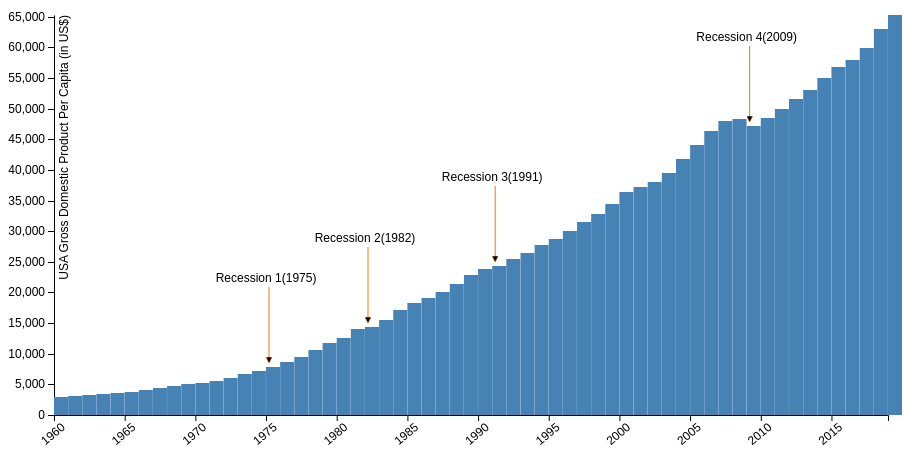
D3 v5 page, settled after 360 driven frames (6 s of simulated time); the page loaded 1 data file(s).


// ── scripts/annotation.js
const annotations_gdp = [
    {
        year: 1975,
        text: "Recession 1(1975)",
    },
    {
        year: 1982,
        text:"Recession 2(1982)",
    },
    {
        year: 1991,
        text: "Recession 3(1991)",
    },
    {
        year: 2009,
        text: "Recession 4(2009)" 
    }
]


function insertAnnotation( g, finalData, year, text, x, y ) {

    g.selectAll("text.label")
    .data(finalData.filter(function(d) { return d.year.getFullYear() == year; }))
    .enter().append("text")
    .append("tspan")
    .attr("class", "label")
    .attr("x", function (d) {
        return x(d.year);
    }).attr("y", function (d) {
        return  y(d.gdp) - 85;
    })
    .style("text-anchor", "middle")
    .text(text);


    g.selectAll("nothing")
    .data(finalData.filter(function(d) { return d.year.getFullYear() == year; }))
    .enter().append("line")
          .attr("class", "arrow")
          .attr("x1", function (d) {
              return x(d.year)+3;
          })
          .attr("x2", function (d) {
            return x(d.year)+3;
          })
          .attr("y1", function (d) {
            return  y(d.gdp) - 80;
          })
          .attr("y2", function (d) {
            return  y(d.gdp) - 5;
          })
          .attr("marker-end", "url(#arrow)");
}
// ── scripts/chart.js

function chnageCountry() {
    d3.selectAll("svg > *").remove();
    switch(document.getElementById("selectedChart").vlaue) {
      case "GDP":
        renderGDP();
        break;
      case "LifeExp":
        renderLifeExp();
        break;
      case "emp":
        renderTotalEmployment();
        break;
      case "reserves":
          renderTotalReserves();
        break;
      default:
        renderGDP();
    }
  }

  function render(scene) {
    document.getElementById("selectedChart").vlaue=scene
    d3.selectAll("svg > *").remove();
    switch(scene) {
      case "GDP":
        renderGDP();
        break;
      case "LifeExp":
        renderLifeExp();
        break;
      case "emp":
        renderTotalEmployment()
        break;
      case "reserves":
        renderTotalReserves();
        break;
      default:
        renderGDP();
    }
  }

  document.getElementById("selectedChart").vlaue = "GDP"
  renderGDP(document.getElementById("countrySelect").value)
  var tooltip = d3.select('body').append("div").attr("class", "tooltip");
  
  function renderGDP() {
    document.getElementById("currentTitle").innerHTML = "Gross Domestic Product Per Capita (in US$)"
    document.getElementById("prev").style.display = "none";
    document.getElementById("next").style.display = "block";
    document.getElementById("gdp_btn").classList.add("selected");
    document.getElementById("res_btn").classList.remove("selected");
    document.getElementById("life_btn").classList.remove("selected");
    document.getElementById("emp_btn").classList.remove("selected");


    selecltedCountry = document.getElementById("countrySelect").value;
    d3.json("./data/GDPPerCapitaByCountry_worldbank.json").then(function(allCountiresGDP) {
  
        var selectedCountryGDP = allCountiresGDP.filter(a=>a["Country Code"]==selecltedCountry)[0];
        var margin = {top: 60, right: 20, bottom: 40, left: 46};
        var svg = d3.select("svg");
        var width = svg.attr("width") - margin.left - margin.right;
        var height = svg.attr("height") - margin.top - margin.bottom;
  
        var x = d3.scaleTime().range([0, width]);
        var y = d3.scaleLinear().rangeRound([height, 0]);
  
        var g = svg.append("g").attr("transform", "translate(" + margin.left + "," + margin.top + ")");
  
        var finalData =[];
  
        Object.keys(selectedCountryGDP).forEach(function(key){
        if(key && !isNaN(key)){
            finalData.push({year:new Date(key, 0), gdp:Math.round(selectedCountryGDP[key])});
        } 
    });
    x.domain([finalData[0].year, finalData[finalData.length - 1].year]);
    y.domain([0, d3.max(finalData, function(d) { return d.gdp; })]);
  
    g.append("g")
        .attr("transform", "translate(0," + height + ")")
        .call(d3.axisBottom(x).tickFormat(d3.timeFormat("%Y")))
        .selectAll("text")  
        .style("text-anchor", "end")
        .attr("transform", "rotate(-40)" );
  
  g.append("g")
        .call(d3.axisLeft(y).ticks(10).tickSizeOuter(0))
        .append("text")
        .attr("transform", "rotate(-90)")
        .attr("y", 4)
        .attr("dy", "0.8em")
        .attr("text-anchor", "end")
        .text(selecltedCountry+ " Gross Domestic Product Per Capita (in US$)");
  
  g.selectAll("rect")
    .data(finalData)
    .enter().append("rect")
      .attr("class", "bar")
      .attr("x", function(d) { return x(d.year); })
      .attr("y", function(d) { return y(d.gdp); })
      .attr("width", Math.ceil(width / (finalData.length)))
      .attr("height", function(d) { return height - y(d.gdp); })
      .attr("id", function(d) {return 'bar_' + d.year.getFullYear()})
      .on("mouseover", showTip)
      .on("mouseout", hideTip);

// annotation def

    svg.append("defs").append("marker")
    .attr("id", "arrow")
    .attr("viewBox", "0 -5 10 10")
    .attr("refX", 8)
    .attr("markerWidth", 6)
    .attr("markerHeight", 6)
    .attr("orient", "auto")
    .append("path")
    .attr("class", "marker")
    .attr("d", "M0,-5L10,0L0,5");


    for(var i = 0; i < annotations_gdp.length; i++) {
      var obj = annotations_gdp[i];
      insertAnnotation(g, finalData, obj.year, obj.text, x, y)
      console.log("annotaiton added" + obj.year);
  }


  });
  


  }


  function renderLifeExp() {
    document.getElementById("gdp_btn").classList.remove("selected");
    document.getElementById("res_btn").classList.remove("selected");
    document.getElementById("life_btn").classList.add("selected");
    document.getElementById("emp_btn").classList.remove("selected");

    document.getElementById("currentTitle").innerHTML = "Life Expactancy (in years)"
    document.getElementById("prev").style.display = "block";
    document.getElementById("next").style.display = "block";

    selecltedCountry = document.getElementById("countrySelect").value;
    d3.json("./data/LIfeExpByCountry_worldBank.json").then(function(allCountiresGDP) {

      var selectedCountryGDP = allCountiresGDP.filter(a=>a["Country Code"]==selecltedCountry)[0];
      var margin = {top: 40, right: 20, bottom: 40, left: 46};
      var svg = d3.select("svg");
      var width = svg.attr("width") - margin.left - margin.right;
      var height = svg.attr("height") - margin.top - margin.bottom;
    
  
      var x = d3.scaleTime().range([0, width]);
      var y = d3.scaleLinear().rangeRound([height, 0]);
  
      var g = svg.append("g").attr("transform", "translate(" + margin.left + "," + margin.top + ")");
      var finalData =[];
  
      Object.keys(selectedCountryGDP).forEach(function(key){
        if(key && !isNaN(key)){
          finalData.push({year:new Date(key, 0), gdp:selectedCountryGDP[key]});
        } 
    });
      
      x.domain([finalData[0].year, finalData[finalData.length - 1].year]);
      y.domain([0, 120]);
    
      g.append("g")
          .attr("transform", "translate(0," + height + ")")
          .call(d3.axisBottom(x).tickFormat(d3.timeFormat("%Y")))
          .selectAll("text")  
            .style("text-anchor", "end")
            .attr("transform", "rotate(-40)" );
      
      g.append("g")
          .call(d3.axisLeft(y).ticks(20).tickSizeOuter(0))
        .append("text")
          .attr("transform", "rotate(-90)")
          .attr("y", 4)
          .attr("dy", "0.8em")
          .attr("text-anchor", "end")
          .text(selecltedCountry+ " Life Expectancy (in Years)");
    
      g.selectAll("rect")
        .data(finalData)
        .enter().append("rect")
          .attr("class", "bar")
          .attr("x", function(d) { return x(d.year); })
          .attr("y", function(d) { return y(d.gdp); })
          .attr("width", Math.ceil(width / (finalData.length)))
          .attr("height", function(d) { return height - y(d.gdp) })
          .attr("id", function(d) {return 'bar_' + d.year.getFullYear()})
          .on("mouseover", showTip)
          .on("mouseout", hideTip);

          svg.append("defs").append("marker")
            .attr("id", "arrow")
            .attr("viewBox", "0 -5 10 10")
            .attr("refX", 8)
            .attr("markerWidth", 6)
            .attr("markerHeight", 6)
            .attr("orient", "auto")
            .append("path")
            .attr("class", "marker")
            .attr("d", "M0,-5L10,0L0,5");


          for(var i = 0; i < annotations_gdp.length; i++) {
              var obj = annotations_gdp[i];
              insertAnnotation(g, finalData, obj.year, obj.text, x, y)
              console.log("annotaiton added" );
          }

    });
    
    }

    function renderTotalEmployment() {
      document.getElementById("gdp_btn").classList.remove("selected");
      document.getElementById("res_btn").classList.remove("selected");
      document.getElementById("life_btn").classList.remove("selected");
      document.getElementById("emp_btn").classList.add("selected");

      document.getElementById("currentTitle").innerHTML = "% of Total Employment"
      document.getElementById("next").style.display = "none";
    document.getElementById("prev").style.display = "block";

      selecltedCountry = document.getElementById("countrySelect").value;
      d3.json("./data/EmploymentByCountry_worldbank.json").then(function(allCountiresEmployment) {
  
        var selectedCountryEmployment = allCountiresEmployment.filter(a=>a["Country Code"]==selecltedCountry)[0];
        var margin = {top: 40, right: 20, bottom: 40, left: 46};
        var svg = d3.select("svg");
        var width = svg.attr("width") - margin.left - margin.right;
        var height = svg.attr("height") - margin.top - margin.bottom;
      
    
        var x = d3.scaleTime().range([0, width]);
        var y = d3.scaleLinear().rangeRound([height, 0]);
    
        var g = svg.append("g").attr("transform", "translate(" + margin.left + "," + margin.top + ")");
        var finalData =[];
    
        Object.keys(selectedCountryEmployment).forEach(function(key){
          if(key && !isNaN(key) && selectedCountryEmployment[key]){
            finalData.push({year:new Date(key, 0), gdp:selectedCountryEmployment[key]});
          } 
      });
        
        x.domain([finalData[0].year, finalData[finalData.length - 1].year]);
        y.domain([0, 120]);
      
        g.append("g")
            .attr("transform", "translate(0," + height + ")")
            .call(d3.axisBottom(x).tickFormat(d3.timeFormat("%Y")))
            .selectAll("text")  
              .style("text-anchor", "end")
              .attr("transform", "rotate(-40)" );
        
        g.append("g")
            .call(d3.axisLeft(y).ticks(20).tickSizeOuter(0))
          .append("text")
            .attr("transform", "rotate(-90)")
            .attr("y", 4)
            .attr("dy", "0.8em")
            .attr("text-anchor", "end")
            .text(selecltedCountry+ " Employment (in %)");
      
        g.selectAll("rect")
          .data(finalData)
          .enter().append("rect")
            .attr("class", "bar")
            .attr("x", function(d) { return x(d.year); })
            .attr("y", function(d) { return y(d.gdp); })
            .attr("width", Math.ceil(width / (finalData.length)))
            .attr("height", function(d) { return height - y(d.gdp) })
            .attr("id", function(d) {return 'bar_' + d.year.getFullYear()})
            .on("mouseover", showTip)
            .on("mouseout", hideTip);

        svg.append("defs").append("marker")
            .attr("id", "arrow")
            .attr("viewBox", "0 -5 10 10")
            .attr("refX", 8)
            .attr("markerWidth", 6)
            .attr("markerHeight", 6)
            .attr("orient", "auto")
            .append("path")
            .attr("class", "marker")
            .attr("d", "M0,-5L10,0L0,5");


        insertAnnotation(g, finalData, 2009, "Recession 4 (2009)", x, y)

      });
      
      }


      function renderTotalReserves() {
        document.getElementById("gdp_btn").classList.remove("selected");
        document.getElementById("res_btn").classList.add("selected");
        document.getElementById("life_btn").classList.remove("selected");
        document.getElementById("emp_btn").classList.remove("selected");

        document.getElementById("currentTitle").innerHTML = "Total Reserves (in US$)"
        document.getElementById("prev").style.display = "block";
        document.getElementById("next").style.display = "block";

        selecltedCountry = document.getElementById("countrySelect").value;
        d3.json("./data/totalReserves_worldbank.json").then(function(allCountiresEmployment) {
    
          var selectedCountryEmployment = allCountiresEmployment.filter(a=>a["Country Code"]==selecltedCountry)[0];
          var margin = {top: 40, right: 20, bottom: 40, left: 100};
          var svg = d3.select("svg");
          var width = svg.attr("width") - margin.left - margin.right;
          var height = svg.attr("height") - margin.top - margin.bottom;
        
      
          var x = d3.scaleTime().range([0, width]);
          var y = d3.scaleLinear().rangeRound([height, 0]);
      
          var g = svg.append("g").attr("transform", "translate(" + margin.left + "," + margin.top + ")");
          var finalData =[];
      
          Object.keys(selectedCountryEmployment).forEach(function(key){
            if(key && !isNaN(key) && selectedCountryEmployment[key]){
              finalData.push({year:new Date(key, 0), gdp:selectedCountryEmployment[key]});
            } 
        });
          
          x.domain([finalData[0].year, finalData[finalData.length - 1].year]);
          y.domain([0, d3.max(finalData, function(d) { return d.gdp; })]);
        
          g.append("g")
              .attr("transform", "translate(0," + height + ")")
              .call(d3.axisBottom(x).tickFormat(d3.timeFormat("%Y")))
              .selectAll("text")  
                .style("text-anchor", "end")
                .attr("transform", "rotate(-40)" );
          
          g.append("g")
              .call(d3.axisLeft(y).ticks(20).tickSizeOuter(0))
            .append("text")
              .attr("transform", "rotate(-90)")
              .attr("y", 4)
              .attr("dy", "0.8em")
              .attr("text-anchor", "end")
              .text(selecltedCountry+ " Total Reserves (in US$)");
        
          g.selectAll("rect")
            .data(finalData)
            .enter().append("rect")
              .attr("class", "bar")
              .attr("x", function(d) { return x(d.year); })
              .attr("y", function(d) { return y(d.gdp); })
              .attr("width", Math.ceil(width / (finalData.length)))
              .attr("height", function(d) { return height - y(d.gdp) })
              .attr("id", function(d) {return 'bar_' + d.year.getFullYear()})
              .on("mouseover", showTip)
              .on("mouseout", hideTip);
  
          svg.append("defs").append("marker")
              .attr("id", "arrow")
              .attr("viewBox", "0 -5 10 10")
              .attr("refX", 8)
              .attr("markerWidth", 6)
              .attr("markerHeight", 6)
              .attr("orient", "auto")
              .append("path")
              .attr("class", "marker")
              .attr("d", "M0,-5L10,0L0,5");
  
  
            for(var i = 0; i < annotations_gdp.length; i++) {
                var obj = annotations_gdp[i];
                insertAnnotation(g, finalData, obj.year, obj.text, x, y)
                console.log("annotaiton added" );
            }
  
        });
        
        }

     /* function renderAll() {
        selecltedCountry = document.getElementById("countrySelect").value;
        d3.json("./data/all.json").then(function(allCountiresEmployment) {
    
          var selectedCountryEmployment = allCountiresEmployment.filter(a=>a["Country Code"]==selecltedCountry)[0];
          var margin = {top: 20, right: 20, bottom: 40, left: 40};
          var svg = d3.select("svg");
          var width = svg.attr("width") - margin.left - margin.right;
          var height = svg.attr("height") - margin.top - margin.bottom;
        
      
          var x = d3.scaleTime().range([0, width]);
          var y = d3.scaleLinear().rangeRound([height, 0]);
      
          var g = svg.append("g").attr("transform", "translate(" + margin.left + "," + margin.top + ")");
          var finalData =[];
      
          Object.keys(selectedCountryEmployment).forEach(function(key){
            if(key && !isNaN(key) && selectedCountryEmployment[key]){
              finalData.push({year:new Date(key, 0), gdp:selectedCountryEmployment['GDP'][key], emp:selectedCountryEmployment['EMP'][key], emp:selectedCountryEmployment['lifeEXP'][key]});
            } 
        });
          
          x.domain([finalData[0].year, finalData[finalData.length - 1].year]);
          y.domain([0, 120]);
        
          g.append("g")
              .attr("transform", "translate(0," + height + ")")
              .call(d3.axisBottom(x).tickFormat(d3.timeFormat("%Y")))
              .selectAll("text")  
                .style("text-anchor", "end")
                .attr("transform", "rotate(-40)" );
          
          g.append("g")
              .call(d3.axisLeft(y).ticks(20).tickSizeOuter(0))
            .append("text")
              .attr("transform", "rotate(-90)")
              .attr("y", 4)
              .attr("dy", "0.8em")
              .attr("text-anchor", "end")
              .text(selecltedCountry+ " Employment");
  
          g.append("path")
              .datum(finalData)
              .attr("fill", "none")
              .attr("stroke", "steelblue")
              .attr("stroke-width", 1.5)
              .attr("d", d3.line().x(function(d) { return x(d.year); }).y(function(d) { return y(d.gdp); })
        )
  
        });
        
        }
  */
  
  function showTip(d) {
  var bar = d3.select(this);
  bar.attr("class", "mouseover");
  var year = d.year;
  tooltip.html('<div> Year: ' + year.getFullYear()+ '</div><div> '+ getTooltipText() + d.gdp.toLocaleString("en", {minimumFractionDigits: 0,maximumFractionDigits: 0}) + ' </div>')
  .style('left', (d3.event.pageX + 10) + 'px')
  .style('top', (d3.event.pageY + 10) + 'px')
  .style('display', 'block');
  }

  function getTooltipText(){
    switch(document.getElementById("selectedChart").vlaue) {
      case "GDP":
        return "GDP per capita: $"
        break;
      case "LifeExp":
        return "Life Expectancy: "
        break;
      case "emp":
        return "% of Total Employment: "
        break;
      case "reserves":
        return "Total reserves: $"
          break;
      default:
        return ""
    }
  }
  
  function hideTip(d) {
  var bar = d3.select(this);
  bar.attr('class', 'bar')
  tooltip.style('display', 'none');
  }

  function movePrev() {
    switch(document.getElementById("selectedChart").vlaue) {
      case "GDP":
        render("emp");
        break;
      case "LifeExp":
        render("reserves");
        break;
      case "emp":
        render("LifeExp");
        break;
      case "reserves":
        render("GDP");
        break;
      default:
    }

  }

  function moveNext() {
    switch(document.getElementById("selectedChart").vlaue) {
      case "GDP":
        render("reserves");
        break;
      case "LifeExp":
        render("emp");
        break;
      case "emp":
        render("GDP");
        break;
      case "reserves":
        render("LifeExp");
        break;
      default:
    }
  }

### data: data/GDPPerCapitaByCountry_worldbank.json
[
 {
  "1960": "",
  "1961": "",
  "1962": "",
  "1963": "",
  "1964": "",
  "1965": "",
  "1966": "",
  "1967": "",
  "1968": "",
  "1969": "",
  "1970": "",
  "1971": "",
  "1972": "",
  "1973": "",
  "1974": "",
  "1975": "",
  "1976": "",
  "1977": "",
  "1978": "",
  "1979": "",
  "1980": "",
  "1981": "",
  "1982": "",
  "1983": "",
  "1984": "",
  "1985": "",
  "1986": 6473.0,
  "1987": 7886.0,
  "1988": 9765.0,
  "1989": 11392.0,
  "1990": 12307.0,
  "1991": 13496.0,
  "1992": 14047.0,
  "1993": 14937.0,
  "1994": 16241.0,
  "1995": 16439.0,
  "1996": 16586.0,
  "1997": 17928.0,
  "1998": 19078.0,
  "1999": 19356.0,
  "...": "25 more keys"
 },
 {
  "1960": 59.77,
  "1961": 59.86,
  "1962": 58.46,
  "1963": 78.71,
  "1964": 82.1,
  "1965": 101.1,
  "1966": 137.6,
  "1967": 160.9,
  "1968": 129.1,
  "1969": 129.3,
  "1970": 156.5,
  "1971": 159.6,
  "1972": 135.3,
  "1973": 143.1,
  "1974": 173.7,
  "1975": 186.5,
  "1976": 197.4,
  "1977": 224.2,
  "1978": 247.4,
  "1979": 275.7,
  "1980": 272.7,
  "1981": 264.1,
  "1982": "",
  "1983": "",
  "1984": "",
  "1985": "",
  "1986": "",
  "1987": "",
  "1988": "",
  "1989": "",
  "1990": "",
  "1991": "",
  "1992": "",
  "1993": "",
  "1994": "",
  "1995": "",
  "1996": "",
  "1997": "",
  "1998": "",
  "1999": "",
  "...": "25 more keys"
 },
 {
  "1960": "",
  "1961": "",
  "1962": "",
  "1963": "",
  "1964": "",
  "1965": "",
  "1966": "",
  "1967": "",
  "1968": "",
  "1969": "",
  "1970": "",
  "1971": "",
  "1972": "",
  "1973": "",
  "1974": "",
  "1975": "",
  "1976": "",
  "1977": "",
  "1978": "",
  "1979": "",
  "1980": 711.0,
  "1981": 642.4,
  "1982": 620.0,
  "1983": 623.4,
  "1984": 637.7,
  "1985": 758.2,
  "1986": 685.3,
  "1987": 756.3,
  "1988": 792.3,
  "1989": 890.6,
  "1990": 947.7,
  "1991": 865.7,
  "1992": 656.4,
  "1993": 441.2,
  "1994": 328.7,
  "1995": 397.2,
  "1996": 522.6,
  "1997": 514.3,
  "1998": 423.6,
  "1999": 387.8,
  "...": "25 more keys"
 },
 {
  "1960": "",
  "1961": "",
  "1962": "",
  "1963": "",
  "1964": "",
  "1965": "",
  "1966": "",
  "1967": "",
  "1968": "",
  "1969": "",
  "1970": "",
  "1971": "",
  "1972": "",
  "1973": "",
  "1974": "",
  "1975": "",
  "1976": "",
  "1977": "",
  "1978": "",
  "1979": "",
  "1980": "",
  "1981": "",
  "1982": "",
  "1983": "",
  "1984": 639.5,
  "1985": 639.9,
  "1986": 693.9,
  "1987": 674.8,
  "1988": 652.8,
  "1989": 698.0,
  "1990": 617.2,
  "1991": 336.6,
  "1992": 200.9,
  "1993": 367.3,
  "1994": 586.4,
  "1995": 750.6,
  "1996": 1010.0,
  "1997": 717.4,
  "1998": 813.8,
  "1999": 1033.0,
  "...": "25 more keys"
 },
 {
  "1960": "",
  "1961": "",
  "1962": "",
  "1963": "",
  "1964": "",
  "1965": "",
  "1966": "",
  "1967": "",
  "1968": "",
  "1969": "",
  "1970": 3239.0,
  "1971": 3498.0,
  "1972": 4217.0,
  "1973": 5342.0,
  "1974": 6320.0,
  "1975": 7169.0,
  "1976": 7152.0,
  "1977": 7751.0,
  "1978": 9130.0,
  "1979": 11821.0,
  "1980": 12377.0,
  "1981": 10372.0,
  "1982": 9610.0,
  "1983": 8023.0,
  "1984": 7729.0,
  "1985": 7774.0,
  "1986": 10362.0,
  "1987": 12616.0,
  "1988": 14304.0,
  "1989": 15166.0,
  "1990": 18879.0,
  "1991": 19533.0,
  "1992": 20548.0,
  "1993": 16516.0,
  "1994": 16235.0,
  "1995": 18461.0,
  "1996": 19017.0,
  "1997": 18353.0,
  "1998": 18895.0,
  "1999": 19262.0,
  "...": "25 more keys"
 },
 {
  "1960": "",
  "1961": "",
  "1962": "",
  "1963": "",
  "1964": "",
  "1965": "",
  "1966": "",
  "1967": "",
  "1968": 224.9,
  "1969": 240.0,
  "1970": 262.9,
  "1971": 296.0,
  "1972": 343.6,
  "1973": 423.1,
  "1974": 777.6,
  "1975": 836.2,
  "1976": 1007.0,
  "1977": 1123.0,
  "1978": 1194.0,
  "1979": 1564.0,
  "1980": 2053.0,
  "1981": 2051.0,
  "1982": 1865.0,
  "1983": 1699.0,
  "1984": 1672.0,
  "1985": 1607.0,
  "1986": 1490.0,
  "1987": 1544.0,
  "1988": 1476.0,
  "1989": 1506.0,
  "1990": 2009.0,
  "1991": 1930.0,
  "1992": 2028.0,
  "1993": 1997.0,
  "1994": 1990.0,
  "1995": 2073.0,
  "1996": 2236.0,
  "1997": 2319.0,
  "1998": 2190.0,
  "1999": 2333.0,
  "...": "25 more keys"
 },
 {
  "1960": "",
  "1961": "",
  "1962": "",
  "1963": "",
  "1964": "",
  "1965": "",
  "1966": "",
  "1967": "",
  "1968": "",
  "1969": "",
  "1970": "",
  "1971": "",
  "1972": "",
  "1973": "",
  "1974": "",
  "1975": 26848.0,
  "1976": 30118.0,
  "1977": 33823.0,
  "1978": 28457.0,
  "1979": 33513.0,
  "1980": 42764.0,
  "1981": 44987.0,
  "1982": 40026.0,
  "1983": 34843.0,
  "1984": 32310.0,
  "1985": 29721.0,
  "1986": 23468.0,
  "1987": 23726.0,
  "1988": 22295.0,
  "1989": 24028.0,
  "1990": 27729.0,
  "1991": 26612.0,
  "1992": 26421.0,
  "1993": 25597.0,
  "1994": 25848.0,
  "1995": 27222.0,
  "1996": 28975.0,
  "1997": 29513.0,
  "1998": 26900.0,
  "1999": 28471.0,
  "...": "25 more keys"
 },
 {
  "1960": "",
  "1961": "",
  "1962": 1156.0,
  "1963": 850.3,
  "1964": 1173.0,
  "1965": 1279.0,
  "1966": 1273.0,
  "1967": 1063.0,
  "1968": 1141.0,
  "1969": 1329.0,
  "1970": 1323.0,
  "1971": 1372.0,
  "1972": 1409.0,
  "1973": 2097.0,
  "1974": 2845.0,
  "1975": 2027.0,
  "1976": 1948.0,
  "1977": 2130.0,
  "1978": 2146.0,
  "1979": 2521.0,
  "1980": 2759.0,
  "1981": 2776.0,
  "1982": 2928.0,
  "1983": 3553.0,
  "1984": 2660.0,
  "1985": 2926.0,
  "1986": 3614.0,
  "1987": 3563.0,
  "1988": 3985.0,
  "1989": 2384.0,
  "1990": 4333.0,
  "1991": 5735.0,
  "1992": 6824.0,
  "1993": 6969.0,
  "1994": 7483.0,
  "1995": 7409.0,
  "1996": 7721.0,
  "1997": 8213.0,
  "1998": 8290.0,
  "1999": 7775.0,
  "...": "25 more keys"
 },
 "... 256 more items"
]